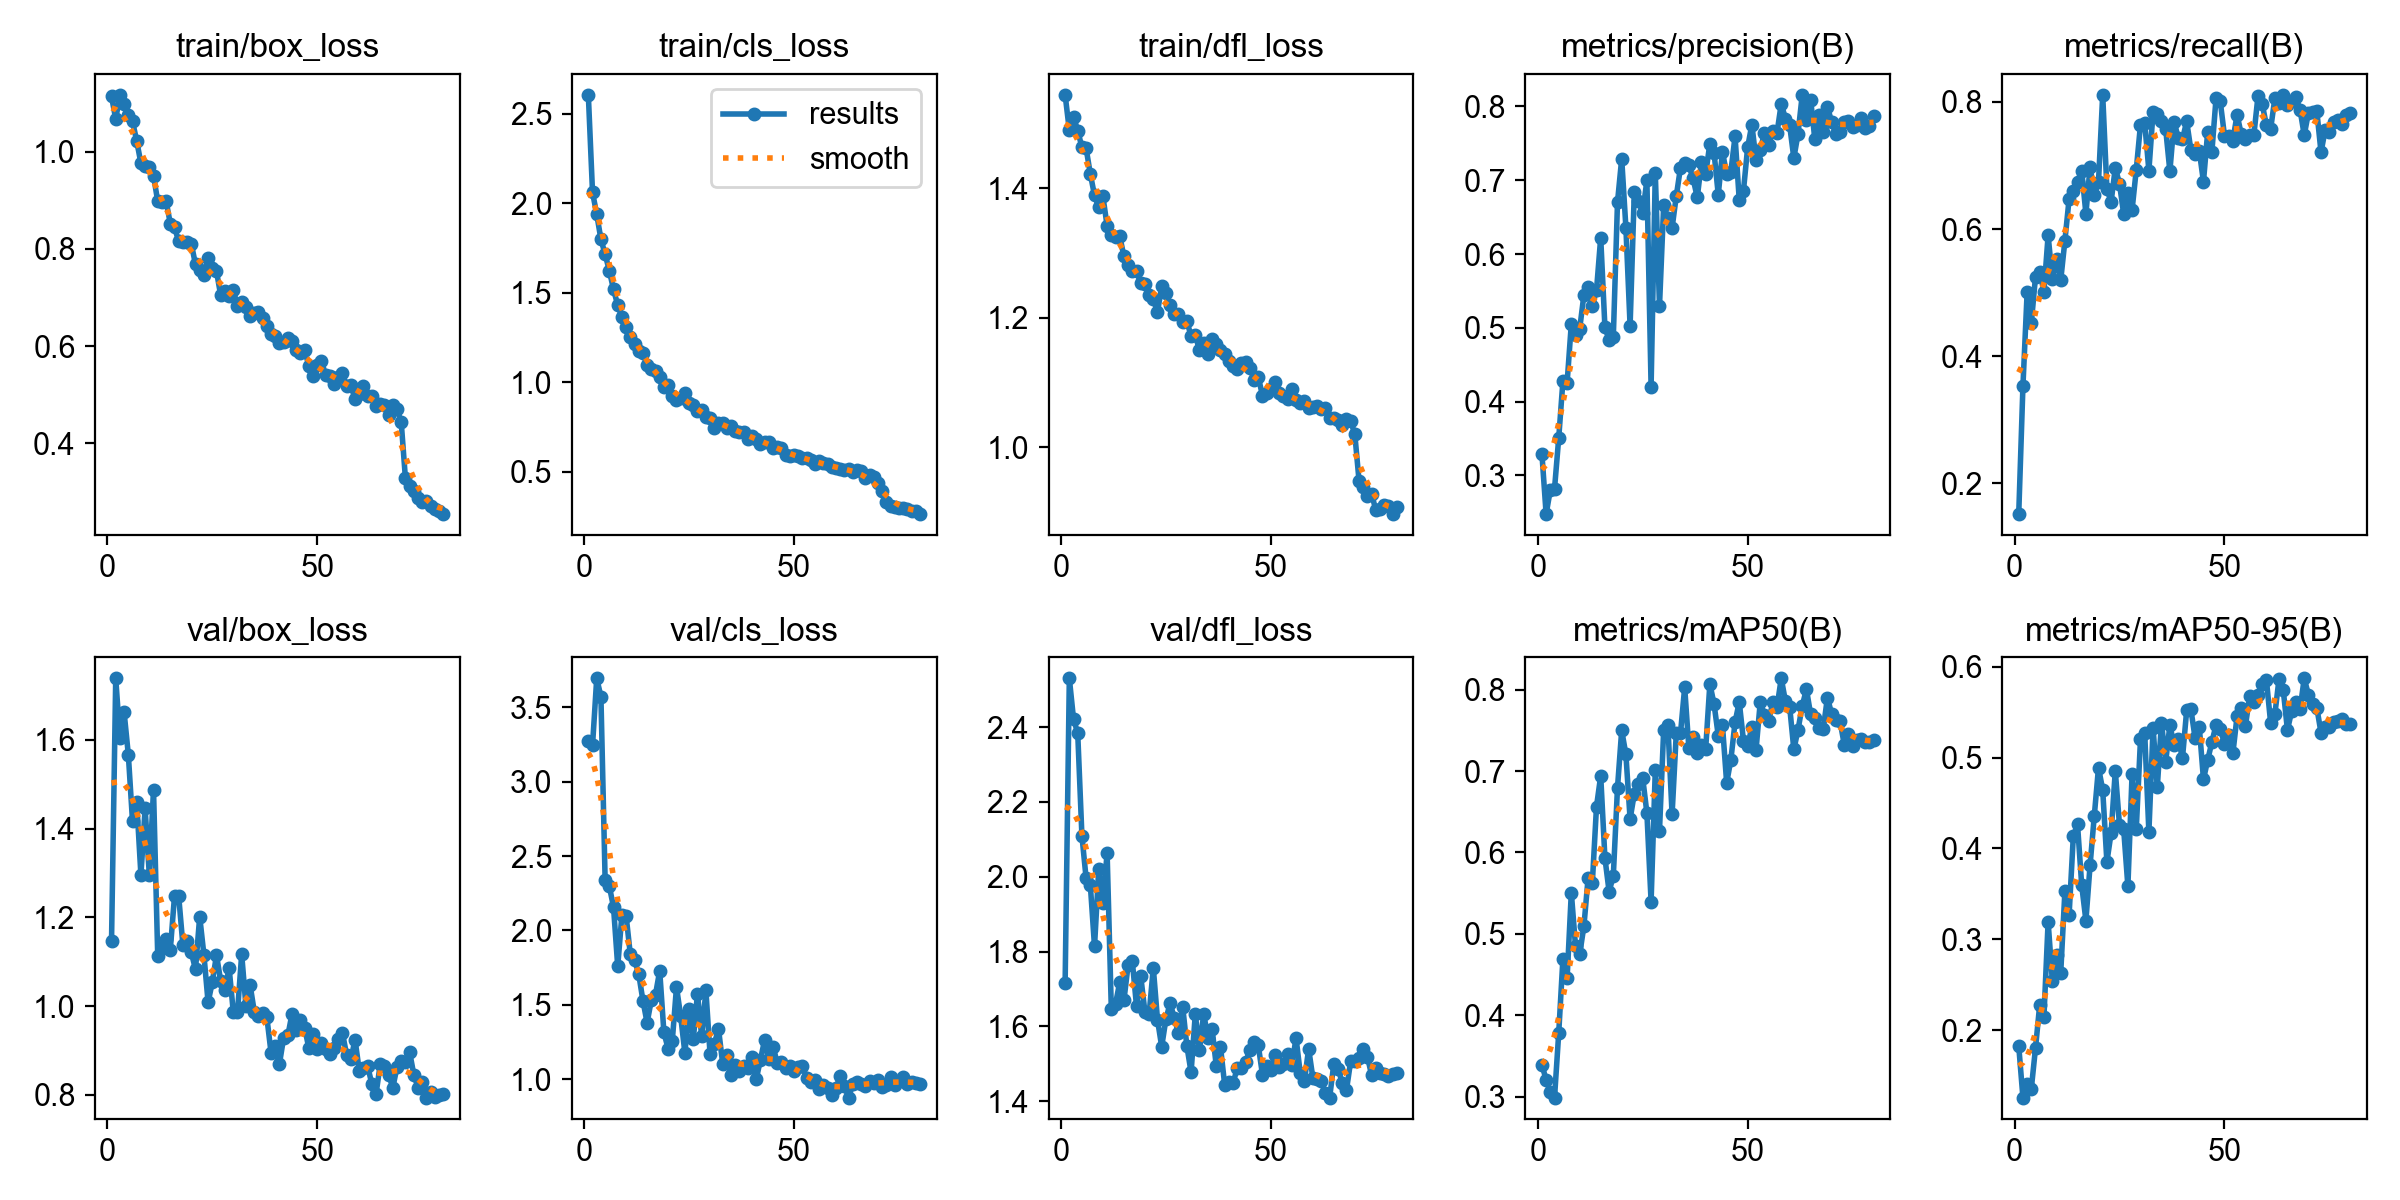

Values plotted in this chart, from the file beside it:
epoch, time, train/box_loss, train/cls_loss, train/dfl_loss, metrics/precision(B), metrics/recall(B), metrics/mAP50(B), metrics/mAP50-95(B), val/box_loss, val/cls_loss, val/dfl_loss, lr/pg0, lr/pg1, lr/pg2
1, 93.68, 1.114, 2.606, 1.544, 0.3291, 0.1515, 0.3398, 0.1825, 1.147, 3.271, 1.716, 0.0004666, 0.0004666, 0.0004666
2, 170, 1.067, 2.061, 1.49, 0.2476, 0.3525, 0.3208, 0.1256, 1.739, 3.244, 2.531, 0.0009313, 0.0009313, 0.0009313
3, 243.9, 1.117, 1.939, 1.51, 0.2803, 0.5003, 0.3063, 0.1403, 1.604, 3.695, 2.422, 0.001384, 0.001384, 0.001384
4, 318.1, 1.099, 1.798, 1.489, 0.2819, 0.4526, 0.2993, 0.1355, 1.662, 3.571, 2.384, 0.001376, 0.001376, 0.001376
5, 392.9, 1.075, 1.716, 1.463, 0.3507, 0.525, 0.3785, 0.1803, 1.567, 2.34, 2.11, 0.001358, 0.001358, 0.001358
6, 467.3, 1.063, 1.624, 1.462, 0.428, 0.533, 0.4697, 0.2279, 1.416, 2.298, 1.996, 0.001341, 0.001341, 0.001341
7, 542, 1.022, 1.519, 1.422, 0.4256, 0.5014, 0.446, 0.2142, 1.46, 2.157, 1.979, 0.001323, 0.001323, 0.001323
8, 618.4, 0.9765, 1.432, 1.389, 0.5054, 0.59, 0.5508, 0.3193, 1.296, 1.759, 1.814, 0.001305, 0.001305, 0.001305
9, 693.4, 0.9707, 1.364, 1.371, 0.4903, 0.522, 0.485, 0.2545, 1.446, 2.106, 2.02, 0.001288, 0.001288, 0.001288
10, 769, 0.9695, 1.311, 1.387, 0.499, 0.5526, 0.4755, 0.2828, 1.296, 2.098, 1.931, 0.00127, 0.00127, 0.00127
11, 846.4, 0.9506, 1.254, 1.342, 0.5446, 0.5193, 0.5097, 0.2628, 1.488, 1.839, 2.064, 0.001252, 0.001252, 0.001252
12, 922.1, 0.8985, 1.215, 1.328, 0.5554, 0.5819, 0.5689, 0.3533, 1.114, 1.801, 1.647, 0.001234, 0.001234, 0.001234
13, 997.2, 0.8966, 1.173, 1.325, 0.5296, 0.6475, 0.5622, 0.327, 1.132, 1.707, 1.66, 0.001217, 0.001217, 0.001217
14, 1075, 0.8982, 1.161, 1.326, 0.551, 0.6605, 0.6564, 0.4134, 1.151, 1.529, 1.718, 0.001199, 0.001199, 0.001199
15, 1150, 0.8523, 1.099, 1.295, 0.6224, 0.6746, 0.6941, 0.4266, 1.127, 1.379, 1.67, 0.001181, 0.001181, 0.001181
16, 1224, 0.8445, 1.075, 1.281, 0.5011, 0.6917, 0.5935, 0.3594, 1.248, 1.532, 1.764, 0.001164, 0.001164, 0.001164
17, 1299, 0.8159, 1.066, 1.273, 0.4831, 0.6242, 0.5521, 0.3205, 1.247, 1.569, 1.775, 0.001146, 0.001146, 0.001146
18, 1375, 0.8137, 1.028, 1.272, 0.4872, 0.6984, 0.5712, 0.3819, 1.137, 1.729, 1.655, 0.001128, 0.001128, 0.001128
19, 1449, 0.8133, 0.9722, 1.254, 0.6702, 0.6529, 0.6796, 0.4361, 1.147, 1.315, 1.735, 0.001111, 0.001111, 0.001111
20, 1523, 0.8108, 0.9863, 1.253, 0.7292, 0.6748, 0.7499, 0.4891, 1.121, 1.205, 1.639, 0.001093, 0.001093, 0.001093
21, 1598, 0.7681, 0.9257, 1.234, 0.6357, 0.8112, 0.7203, 0.4645, 1.083, 1.259, 1.632, 0.001075, 0.001075, 0.001075
22, 1673, 0.7559, 0.904, 1.229, 0.5026, 0.6632, 0.641, 0.3851, 1.202, 1.62, 1.757, 0.001058, 0.001058, 0.001058
23, 1747, 0.7455, 0.9115, 1.209, 0.6837, 0.6426, 0.6721, 0.4171, 1.116, 1.423, 1.618, 0.00104, 0.00104, 0.00104
24, 1823, 0.781, 0.9428, 1.248, 0.6713, 0.6967, 0.684, 0.4854, 1.008, 1.177, 1.546, 0.001022, 0.001022, 0.001022
25, 1898, 0.76, 0.8827, 1.239, 0.6557, 0.6711, 0.6916, 0.4255, 1.054, 1.475, 1.619, 0.001005, 0.001005, 0.001005
26, 1972, 0.7542, 0.872, 1.22, 0.6998, 0.6235, 0.6485, 0.421, 1.115, 1.268, 1.662, 0.0009869, 0.0009869, 0.0009869
27, 2047, 0.7046, 0.8384, 1.206, 0.4205, 0.6563, 0.5397, 0.3583, 1.056, 1.575, 1.623, 0.0009692, 0.0009692, 0.0009692
28, 2122, 0.7138, 0.8441, 1.205, 0.7099, 0.6303, 0.7011, 0.4821, 1.036, 1.289, 1.582, 0.0009515, 0.0009515, 0.0009515
29, 2196, 0.7023, 0.8047, 1.193, 0.5295, 0.6936, 0.627, 0.4218, 1.086, 1.597, 1.653, 0.0009339, 0.0009339, 0.0009339
30, 2271, 0.7161, 0.8018, 1.194, 0.6662, 0.7641, 0.7504, 0.5202, 0.9868, 1.167, 1.547, 0.0009162, 0.0009162, 0.0009162
31, 2346, 0.6817, 0.7435, 1.172, 0.6487, 0.7672, 0.7562, 0.5275, 0.986, 1.236, 1.478, 0.0008985, 0.0008985, 0.0008985
32, 2422, 0.6903, 0.7728, 1.173, 0.6354, 0.6921, 0.6467, 0.4181, 1.117, 1.34, 1.633, 0.0008808, 0.0008808, 0.0008808
33, 2497, 0.6797, 0.7734, 1.15, 0.6784, 0.7846, 0.7462, 0.5332, 1.001, 1.105, 1.537, 0.0008631, 0.0008631, 0.0008631
34, 2571, 0.6612, 0.7476, 1.162, 0.7171, 0.7812, 0.7461, 0.4672, 1.048, 1.162, 1.634, 0.0008454, 0.0008454, 0.0008454
35, 2646, 0.6675, 0.7556, 1.144, 0.7237, 0.7698, 0.8026, 0.5385, 0.9875, 1.031, 1.57, 0.0008277, 0.0008277, 0.0008277
36, 2722, 0.6701, 0.7281, 1.167, 0.7201, 0.7575, 0.7279, 0.4955, 0.9786, 1.093, 1.593, 0.0008101, 0.0008101, 0.0008101
37, 2796, 0.6573, 0.7232, 1.16, 0.7024, 0.691, 0.7414, 0.5356, 0.9845, 1.053, 1.495, 0.0007924, 0.0007924, 0.0007924
38, 2871, 0.6419, 0.7244, 1.15, 0.6768, 0.769, 0.7225, 0.5139, 0.9743, 1.09, 1.546, 0.0007747, 0.0007747, 0.0007747
39, 2946, 0.6243, 0.6859, 1.145, 0.7247, 0.7435, 0.7316, 0.5203, 0.8943, 1.076, 1.444, 0.000757, 0.000757, 0.000757
40, 3021, 0.621, 0.7012, 1.133, 0.7082, 0.7412, 0.7271, 0.4996, 0.911, 1.149, 1.451, 0.0007393, 0.0007393, 0.0007393
41, 3096, 0.6063, 0.6859, 1.126, 0.7497, 0.7696, 0.8069, 0.5521, 0.8701, 1.001, 1.449, 0.0007216, 0.0007216, 0.0007216
42, 3171, 0.6091, 0.6564, 1.121, 0.7371, 0.7245, 0.7821, 0.5535, 0.9289, 1.132, 1.489, 0.000704, 0.000704, 0.000704
43, 3247, 0.6166, 0.6657, 1.13, 0.6804, 0.7189, 0.7433, 0.5218, 0.9336, 1.266, 1.489, 0.0006863, 0.0006863, 0.0006863
44, 3320, 0.6104, 0.6677, 1.132, 0.7382, 0.7228, 0.7559, 0.5341, 0.983, 1.133, 1.506, 0.0006686, 0.0006686, 0.0006686
45, 3396, 0.592, 0.6315, 1.123, 0.7088, 0.6746, 0.6853, 0.4762, 0.9452, 1.219, 1.536, 0.0006509, 0.0006509, 0.0006509
46, 3470, 0.5868, 0.6407, 1.104, 0.7118, 0.7524, 0.7139, 0.4972, 0.969, 1.11, 1.559, 0.0006332, 0.0006332, 0.0006332
47, 3544, 0.5931, 0.6356, 1.109, 0.7594, 0.7211, 0.7599, 0.5172, 0.9512, 1.119, 1.55, 0.0006155, 0.0006155, 0.0006155
48, 3619, 0.5586, 0.5929, 1.08, 0.6729, 0.8064, 0.7847, 0.536, 0.9046, 1.078, 1.471, 0.0005979, 0.0005979, 0.0005979
49, 3694, 0.5393, 0.5875, 1.084, 0.6859, 0.8007, 0.7372, 0.5318, 0.9376, 1.09, 1.494, 0.0005802, 0.0005802, 0.0005802
50, 3769, 0.5603, 0.5933, 1.091, 0.7446, 0.7471, 0.7304, 0.5154, 0.9026, 1.056, 1.485, 0.0005625, 0.0005625, 0.0005625
51, 3843, 0.5688, 0.5889, 1.101, 0.7753, 0.7466, 0.7544, 0.5245, 0.9166, 1.079, 1.523, 0.0005448, 0.0005448, 0.0005448
52, 3918, 0.5409, 0.5751, 1.083, 0.7273, 0.7391, 0.7264, 0.5046, 0.9041, 1.09, 1.492, 0.0005271, 0.0005271, 0.0005271
53, 3994, 0.538, 0.5755, 1.079, 0.7412, 0.7801, 0.7844, 0.5455, 0.8923, 1.007, 1.499, 0.0005094, 0.0005094, 0.0005094
54, 4068, 0.5216, 0.5667, 1.074, 0.7637, 0.7491, 0.7692, 0.5548, 0.9045, 0.9796, 1.527, 0.0004918, 0.0004918, 0.0004918
55, 4143, 0.5371, 0.5453, 1.09, 0.7475, 0.7423, 0.762, 0.5352, 0.9255, 0.9921, 1.497, 0.0004741, 0.0004741, 0.0004741
56, 4218, 0.5442, 0.5587, 1.073, 0.7666, 0.7475, 0.7842, 0.5677, 0.9395, 0.9347, 1.569, 0.0004564, 0.0004564, 0.0004564
57, 4293, 0.5184, 0.5467, 1.068, 0.7645, 0.7478, 0.7789, 0.5614, 0.8897, 0.9585, 1.475, 0.0004387, 0.0004387, 0.0004387
58, 4368, 0.5193, 0.5433, 1.071, 0.8038, 0.81, 0.8137, 0.5694, 0.8798, 0.943, 1.455, 0.000421, 0.000421, 0.000421
59, 4443, 0.4908, 0.5244, 1.06, 0.7833, 0.7965, 0.7855, 0.5808, 0.9242, 0.8942, 1.541, 0.0004033, 0.0004033, 0.0004033
60, 4518, 0.5013, 0.5203, 1.062, 0.7746, 0.763, 0.7791, 0.5853, 0.8547, 0.9418, 1.463, 0.0003857, 0.0003857, 0.0003857
... 20 more rows
